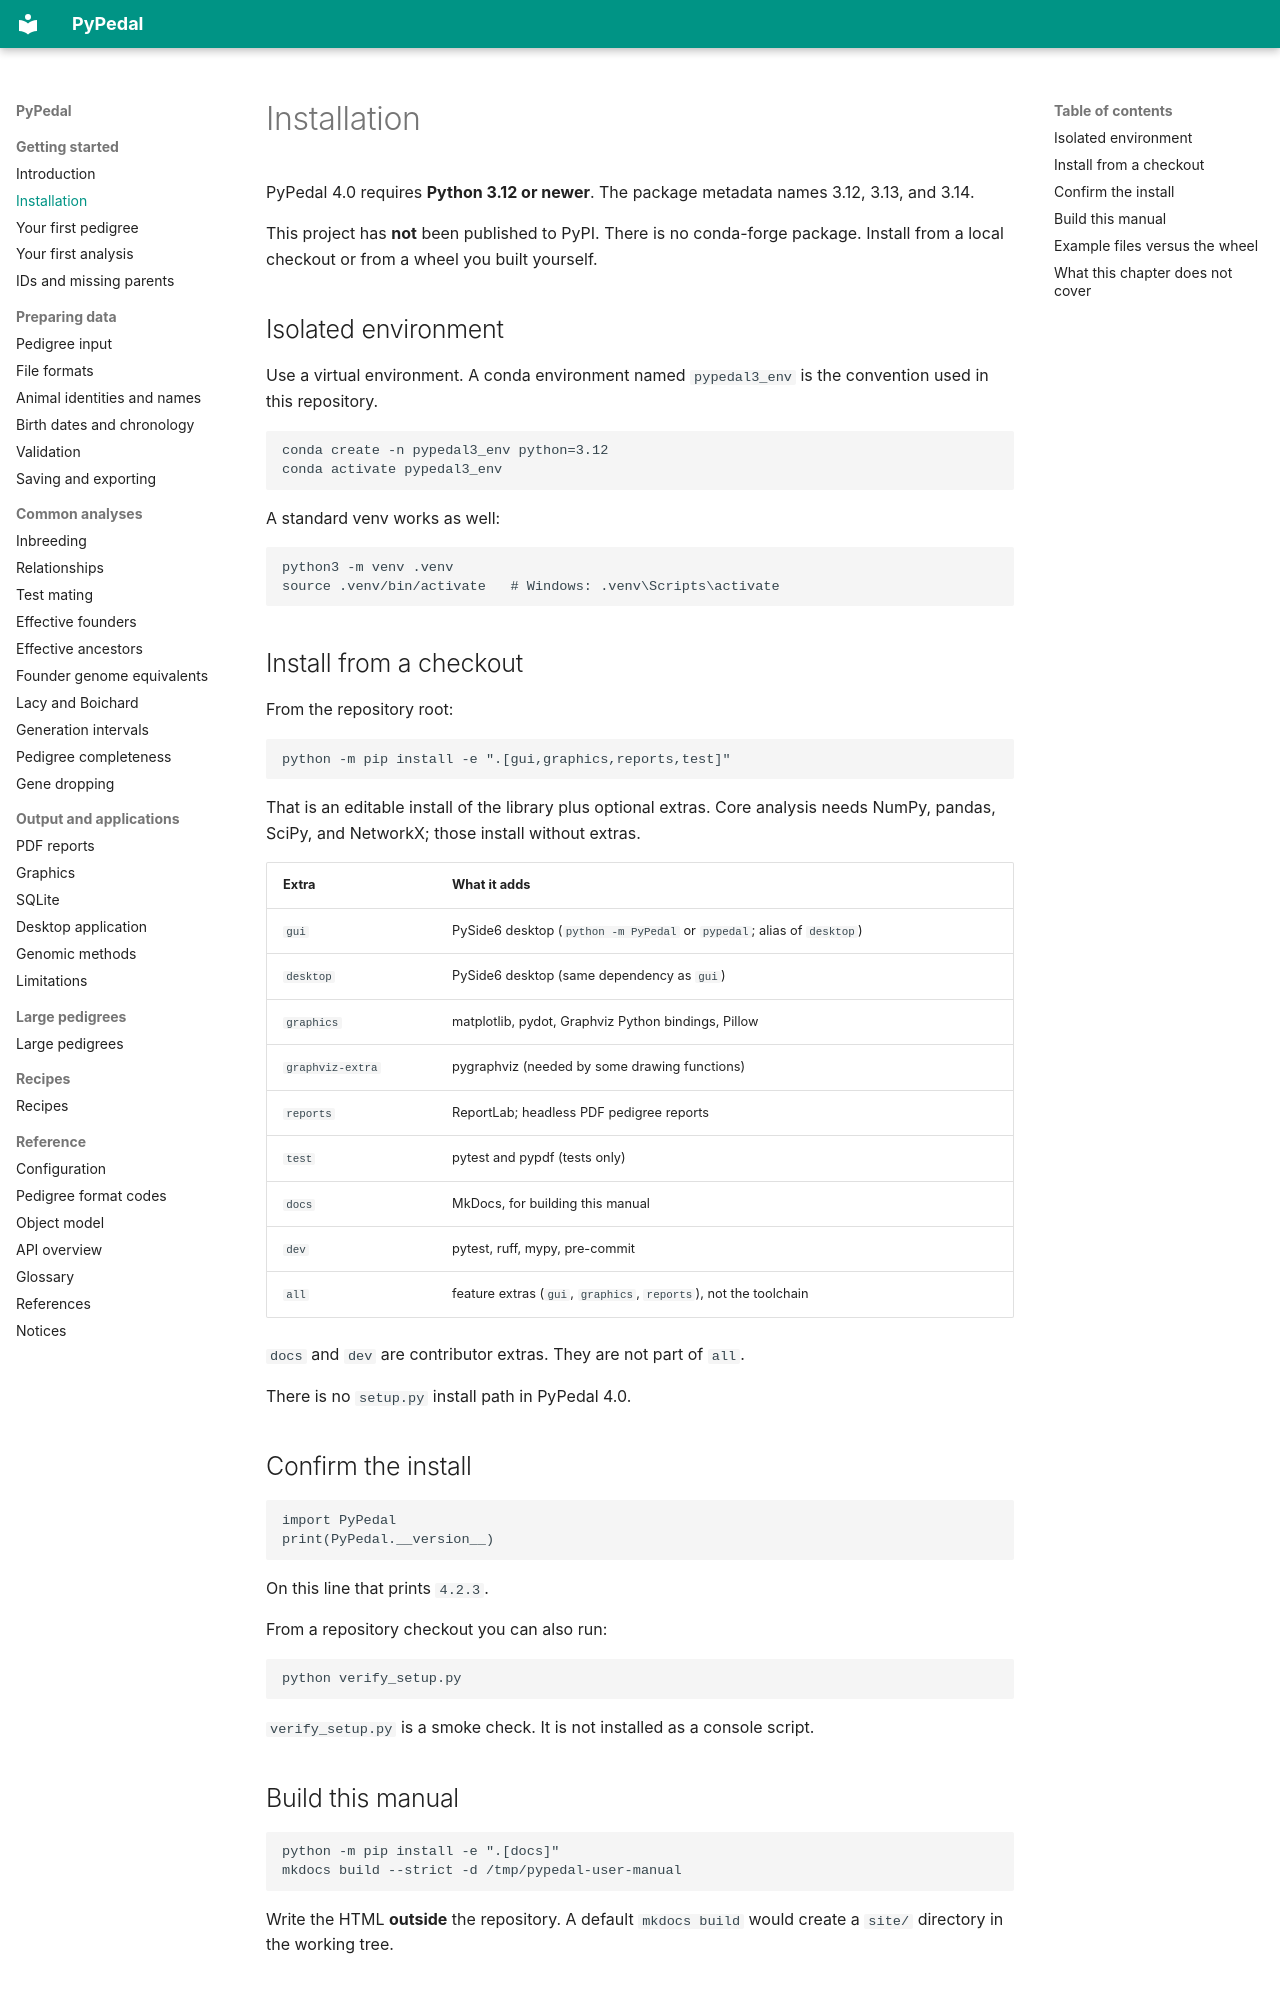

repository: gdegezelle/PyPedal · page: installation/index.html · generator: mkdocs

# Installation

PyPedal 4.0 requires **Python 3.12 or newer**. The package metadata names
3.12, 3.13, and 3.14.

This project has **not** been published to PyPI. There is no conda-forge
package. Install from a local checkout or from a wheel you built yourself.

## Isolated environment

Use a virtual environment. A conda environment named `pypedal3_env` is the
convention used in this repository.

```bash
conda create -n pypedal3_env python=3.12
conda activate pypedal3_env
```

A standard venv works as well:

```bash
python3 -m venv .venv
source .venv/bin/activate   # Windows: .venv\Scripts\activate
```

## Install from a checkout

From the repository root:

```bash
python -m pip install -e ".[gui,graphics,reports,test]"
```

That is an editable install of the library plus optional extras. Core
analysis needs NumPy, pandas, SciPy, and NetworkX; those install without
extras.

| Extra | What it adds |
|---|---|
| `gui` | PySide6 desktop (`python -m PyPedal` or `pypedal`; alias of `desktop`) |
| `desktop` | PySide6 desktop (same dependency as `gui`) |
| `graphics` | matplotlib, pydot, Graphviz Python bindings, Pillow |
| `graphviz-extra` | pygraphviz (needed by some drawing functions) |
| `reports` | ReportLab; headless PDF pedigree reports |
| `test` | pytest and pypdf (tests only) |
| `docs` | MkDocs, for building this manual |
| `dev` | pytest, ruff, mypy, pre-commit |
| `all` | feature extras (`gui`, `graphics`, `reports`), not the toolchain |

`docs` and `dev` are contributor extras. They are not part of `all`.

There is no `setup.py` install path in PyPedal 4.0.

## Confirm the install

```python
import PyPedal
print(PyPedal.__version__)
```

On this line that prints `4.2.3`.

From a repository checkout you can also run:

```bash
python verify_setup.py
```

`verify_setup.py` is a smoke check. It is not installed as a console
script.

## Build this manual

```bash
python -m pip install -e ".[docs]"
mkdocs build --strict -d /tmp/pypedal-user-manual
```

Write the HTML **outside** the repository. A default `mkdocs build` would
create a `site/` directory in the working tree.
